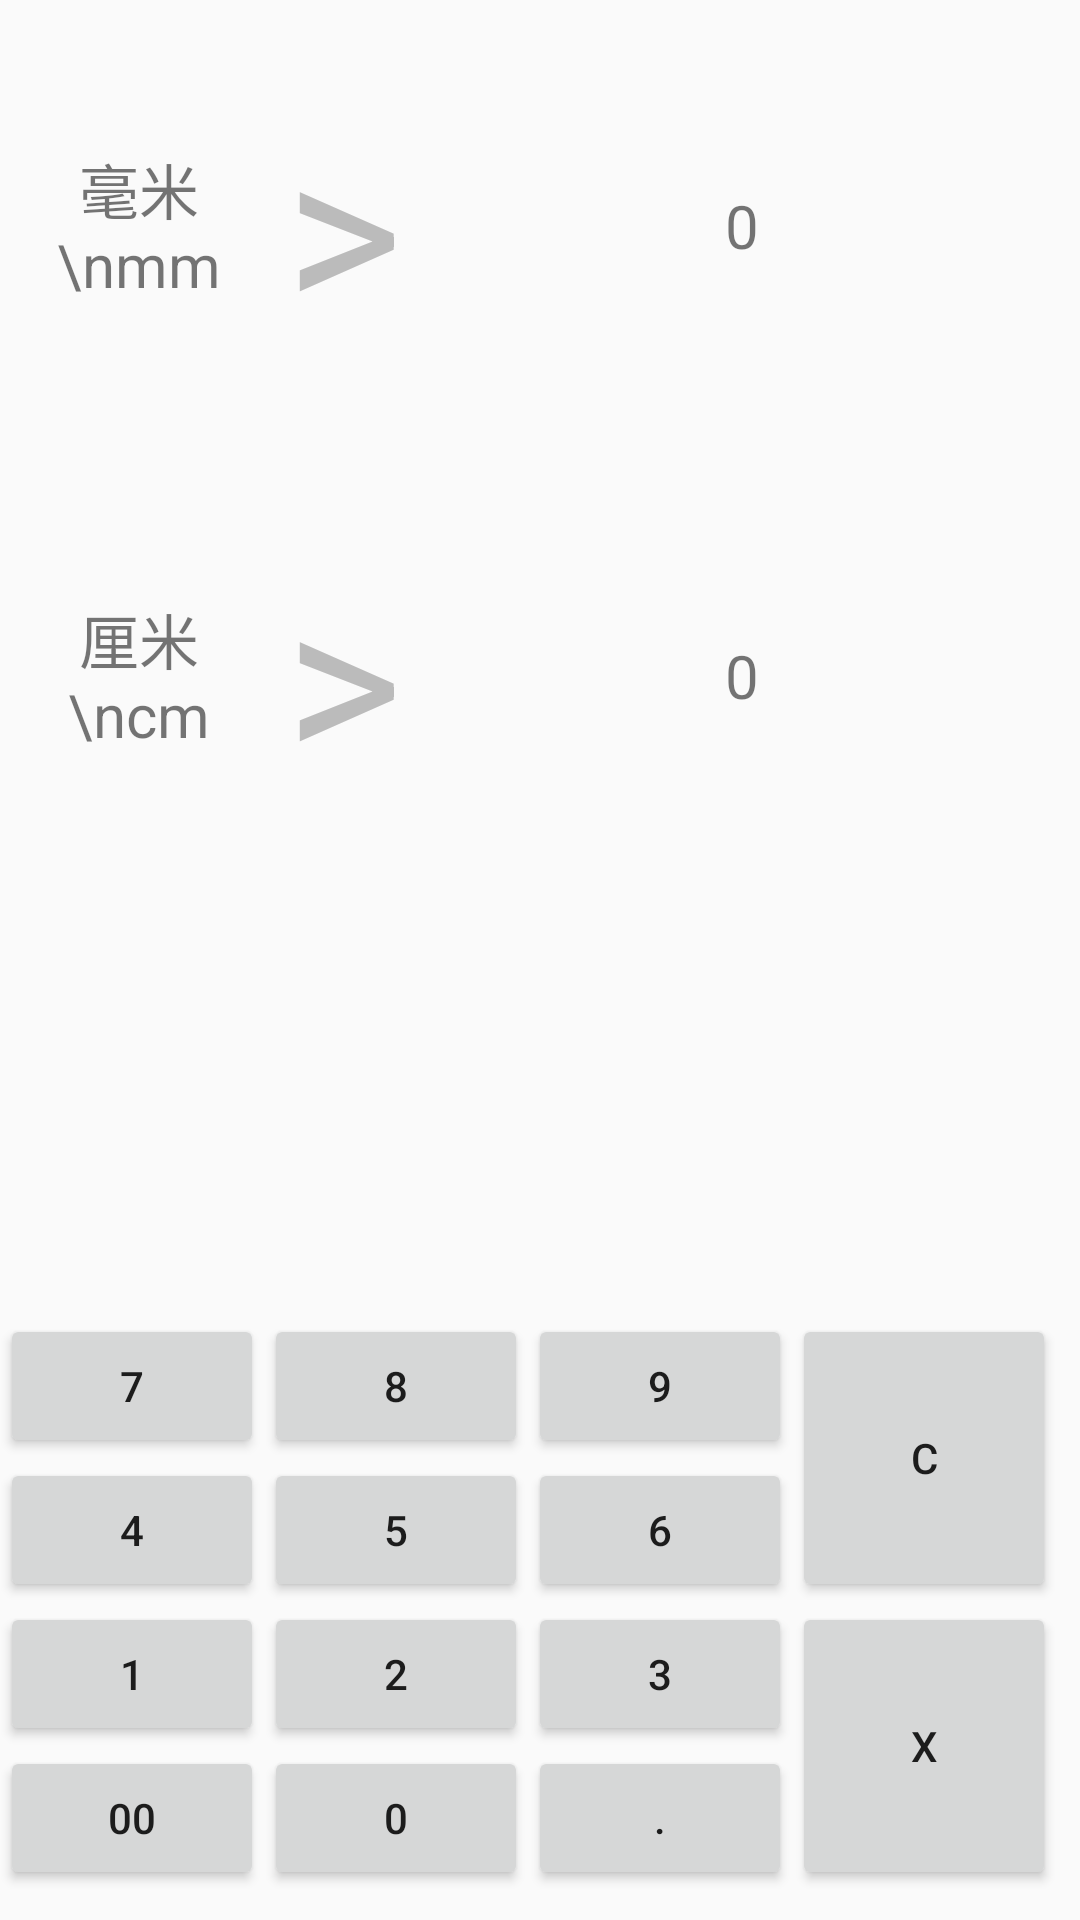

Here is an Android app screen rendered from its layout file. Give the layout XML and the strings, colors and styles it references.
<!-- AndroidManifest.xml: application theme Theme.Calculator -->
<!-- res/layout/activity_conversion_length.xml -->
<?xml version="1.0" encoding="utf-8"?>
<androidx.constraintlayout.widget.ConstraintLayout xmlns:android="http://schemas.android.com/apk/res/android"
    xmlns:app="http://schemas.android.com/apk/res-auto"
    android:layout_width="match_parent"
    android:layout_height="match_parent"
    xmlns:tools="http://schemas.android.com/tools"
    tools:context=".activity.ConversionActivity">

    <androidx.constraintlayout.widget.ConstraintLayout
        android:id="@+id/input_view"
        android:layout_width="match_parent"
        android:layout_height="150dp"
        android:maxHeight="150dp"
        app:layout_constraintTop_toTopOf="parent"
        android:onClick="onClickSelection">

        <TextView
            android:id="@+id/input_unit_textView"
            android:layout_width="75dp"
            android:layout_height="match_parent"
            android:gravity="center"
            android:paddingLeft="18dp"
            android:text="毫米\nmm"
            android:textSize="20sp"
            app:layout_constraintBottom_toBottomOf="parent"
            app:layout_constraintStart_toStartOf="parent"
            app:layout_constraintTop_toTopOf="parent" />

        <TextView
            android:id="@+id/input_select"
            android:layout_width="wrap_content"
            android:layout_height="match_parent"
            android:text=">"
            android:textColor="#bbb"
            android:textSize="75sp"
            android:paddingLeft="20dp"
            android:gravity="center"
            app:layout_constraintBottom_toBottomOf="parent"
            app:layout_constraintStart_toEndOf="@+id/input_unit_textView"
            app:layout_constraintTop_toTopOf="parent" />

        <TextView
            android:id="@+id/input_textView"
            android:layout_width="200dp"
            android:layout_height="wrap_content"
            android:text="0"
            android:textSize="20sp"
            android:padding="20dp"
            android:gravity="center"
            app:layout_constraintBottom_toBottomOf="parent"
            app:layout_constraintEnd_toEndOf="parent"
            app:layout_constraintStart_toEndOf="@+id/input_select"
            app:layout_constraintTop_toTopOf="parent" />

    </androidx.constraintlayout.widget.ConstraintLayout>

    <androidx.constraintlayout.widget.ConstraintLayout
        android:id="@+id/output_view"
        android:layout_width="match_parent"
        android:layout_height="150dp"
        android:maxHeight="150dp"
        app:layout_constraintTop_toBottomOf="@+id/input_view"
        android:onClick="onClickSelection">

        <TextView
            android:id="@+id/output_unit_textView"
            android:layout_width="75dp"
            android:layout_height="match_parent"
            android:text="厘米\ncm"
            android:textSize="20sp"
            android:paddingLeft="18dp"
            android:gravity="center"
            app:layout_constraintBottom_toBottomOf="parent"
            app:layout_constraintStart_toStartOf="parent"
            app:layout_constraintTop_toTopOf="parent" />

        <TextView
            android:id="@+id/output_select"
            android:layout_width="wrap_content"
            android:layout_height="match_parent"
            android:text=">"
            android:textColor="#bbb"
            android:textSize="75sp"
            android:paddingLeft="20dp"
            android:gravity="center"
            app:layout_constraintBottom_toBottomOf="parent"
            app:layout_constraintStart_toEndOf="@+id/output_unit_textView"
            app:layout_constraintTop_toTopOf="parent" />

        <TextView
            android:id="@+id/output_textView"
            android:layout_width="200dp"
            android:layout_height="wrap_content"
            android:text="0"
            android:textSize="20sp"
            android:padding="20dp"
            android:gravity="center"
            app:layout_constraintBottom_toBottomOf="parent"
            app:layout_constraintEnd_toEndOf="parent"
            app:layout_constraintStart_toEndOf="@+id/output_select"
            app:layout_constraintTop_toTopOf="parent" />

    </androidx.constraintlayout.widget.ConstraintLayout>

    <GridLayout
        android:id="@+id/keyboard"
        android:layout_width="match_parent"
        android:layout_height="wrap_content"
        android:columnCount="4"
        android:rowCount="4"
        android:paddingBottom="10dp"
        android:paddingTop="10dp"
        app:layout_constraintBottom_toBottomOf="parent">

        <Button
            android:id="@+id/btn_seven"
            android:layout_width="wrap_content"
            android:layout_height="wrap_content"
            android:text="7"
            android:onClick="onClickSeven" />

        <Button
            android:id="@+id/btn_eight"
            android:layout_width="wrap_content"
            android:layout_height="wrap_content"
            android:text="8"
            android:onClick="onClickEight" />

        <Button
            android:id="@+id/btn_nine"
            android:layout_width="wrap_content"
            android:layout_height="wrap_content"
            android:text="9"
            android:onClick="onClickNine" />

        <Button
            android:id="@+id/btn_clearAll"
            android:layout_width="wrap_content"
            android:layout_height="wrap_content"
            android:text="C"
            android:layout_rowSpan="2"
            android:layout_gravity="fill_vertical"
            android:onClick="onClickClearAll" />

        <Button
            android:id="@+id/btn_four"
            android:layout_width="wrap_content"
            android:layout_height="wrap_content"
            android:text="4"
            android:onClick="onClickFour" />

        <Button
            android:id="@+id/btn_five"
            android:layout_width="wrap_content"
            android:layout_height="wrap_content"
            android:text="5"
            android:onClick="onClickFive" />

        <Button
            android:id="@+id/btn_six"
            android:layout_width="wrap_content"
            android:layout_height="wrap_content"
            android:text="6"
            android:onClick="onClickSix" />

        <Button
            android:id="@+id/btn_one"
            android:layout_width="wrap_content"
            android:layout_height="wrap_content"
            android:text="1"
            android:onClick="onClickOne" />

        <Button
            android:id="@+id/btn_two"
            android:layout_width="wrap_content"
            android:layout_height="wrap_content"
            android:text="2"
            android:onClick="onClickTwo" />

        <Button
            android:id="@+id/btn_three"
            android:layout_width="wrap_content"
            android:layout_height="wrap_content"
            android:text="3"
            android:onClick="onClickThree" />

        <Button
            android:id="@+id/btn_clearTail"
            android:layout_width="wrap_content"
            android:layout_height="wrap_content"
            android:text="X"
            android:layout_rowSpan="2"
            android:layout_gravity="fill_vertical"
            android:onClick="onClickClearTail" />

        <Button
            android:id="@+id/btn_doubleZero"
            android:layout_width="wrap_content"
            android:layout_height="wrap_content"
            android:text="00"
            android:onClick="onClickDoubleZero" />

        <Button
            android:id="@+id/btn_zero"
            android:layout_width="wrap_content"
            android:layout_height="wrap_content"
            android:text="0"
            android:onClick="onClickZero" />

        <Button
            android:id="@+id/btn_point"
            android:layout_width="wrap_content"
            android:layout_height="wrap_content"
            android:text="."
            android:onClick="onClickPoint" />

    </GridLayout>

</androidx.constraintlayout.widget.ConstraintLayout>
<!-- resources referenced by this layout -->
<resources>
  <style name="Theme.Calculator" parent="Theme.MaterialComponents.DayNight.NoActionBar.Bridge">
          
          <item name="colorPrimary">@color/purple_500</item>
          <item name="colorPrimaryVariant">@color/purple_700</item>
          <item name="colorOnPrimary">@color/white</item>
          
          <item name="colorSecondary">@color/teal_200</item>
          <item name="colorSecondaryVariant">@color/teal_700</item>
          <item name="colorOnSecondary">@color/black</item>
          
          <item name="android:statusBarColor" tools:targetApi="l">?attr/colorPrimaryVariant</item>
          
      </style>
  <!-- not gathered from this repository: default colours our renderer supplied (Android Studio template values) -->
  <color name="purple_500">#FF6200EE</color>
  <color name="purple_700">#FF3700B3</color>
  <color name="teal_200">#FF03DAC5</color>
  <color name="teal_700">#FF018786</color>
  <color name="black">#FF000000</color>
  <color name="white">#FFFFFFFF</color>
</resources>
